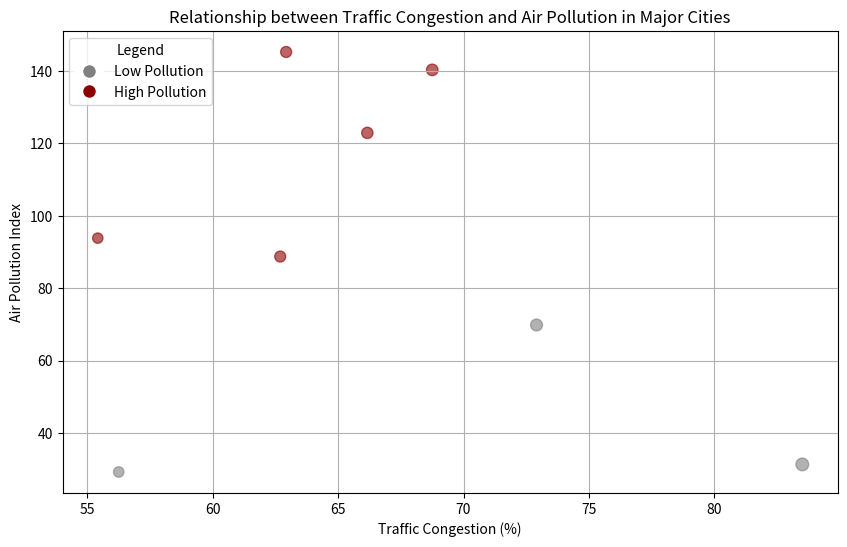

Reproduce this figure in Python.
import pandas as pd 

data = [
    {
        "city": "City A",
        "traffic_congestion": 62.929,
        "air_pollution": 145.276
    },
    {
        "city": "City B",
        "traffic_congestion": 72.911,
        "air_pollution": 69.847
    },
    {
        "city": "City C",
        "traffic_congestion": 66.166,
        "air_pollution": 122.924
    },
    {
        "city": "City D",
        "traffic_congestion": 62.693,
        "air_pollution": 88.756
    },
    {
        "city": "City E",
        "traffic_congestion": 55.419,
        "air_pollution": 93.846
    },
    {
        "city": "City F",
        "traffic_congestion": 68.754,
        "air_pollution": 140.328
    },
    {
        "city": "City G",
        "traffic_congestion": 56.255,
        "air_pollution": 29.235
    },
    {
        "city": "City H",
        "traffic_congestion": 83.506,
        "air_pollution": 31.327
    }
]

df = pd.DataFrame(data)

import matplotlib.pyplot as plt

#plotting the chart
colors = ['gray' if x < 80 else 'darkred' for x in df['air_pollution']]
plt.figure(figsize=(10, 6))
scatter = plt.scatter(df['traffic_congestion'], df['air_pollution'], s=df['traffic_congestion'], c=colors, alpha=0.6)


plt.title('Relationship between Traffic Congestion and Air Pollution in Major Cities')
plt.xlabel('Traffic Congestion (%)')
plt.ylabel('Air Pollution Index')
plt.grid(True)

plt.legend(handles=[plt.Line2D([0], [0], marker='o', color='w', markerfacecolor='gray', markersize=10, label='Low Pollution'),plt.Line2D([0], [0], marker='o', color='w', markerfacecolor='darkred', markersize=10, label='High Pollution')],title='Legend', loc='upper left')
plt.show()